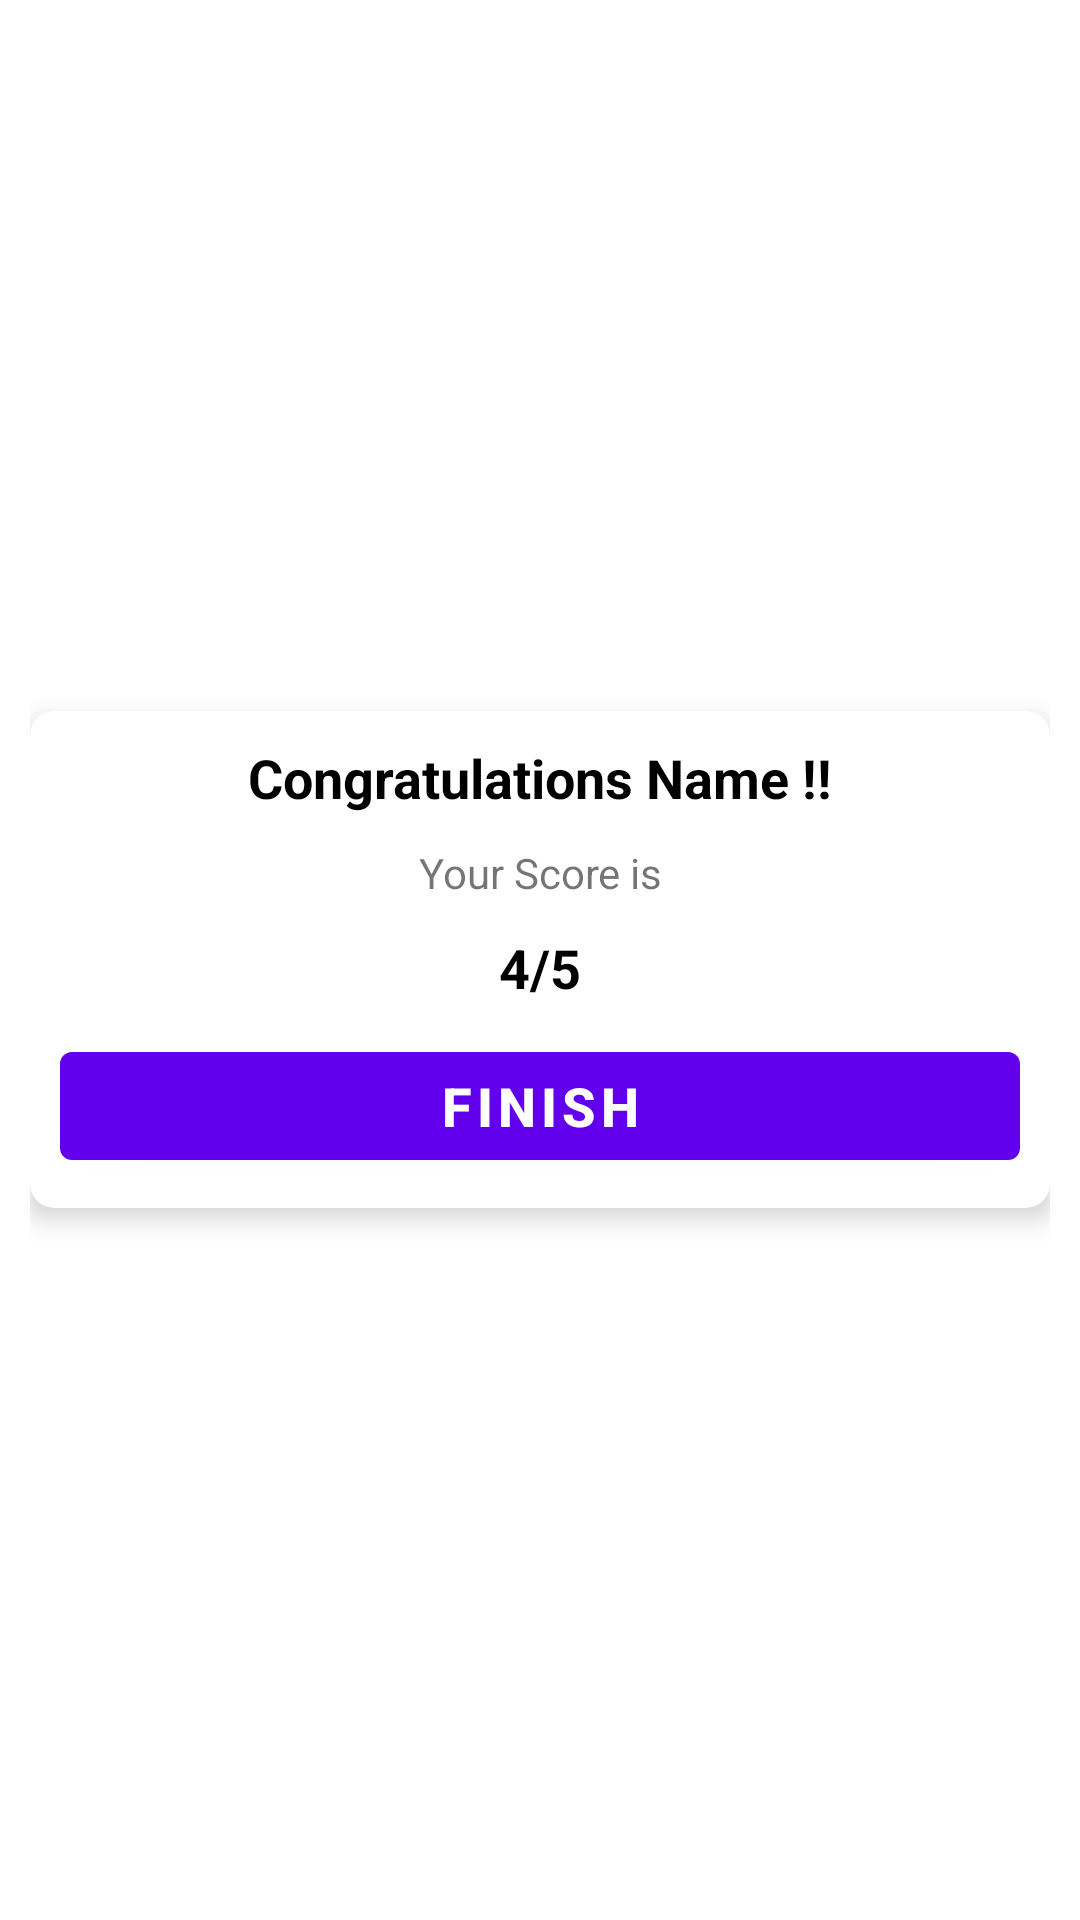

The Android layout XML behind this screen, and the referenced resources:
<!-- AndroidManifest.xml: application theme Theme.QuizApp -->
<!-- res/layout/activity_result.xml -->
<?xml version="1.0" encoding="utf-8"?>
<LinearLayout xmlns:android="http://schemas.android.com/apk/res/android"
    xmlns:app="http://schemas.android.com/apk/res-auto"
    xmlns:tools="http://schemas.android.com/tools"
    android:layout_width="match_parent"
    android:layout_height="match_parent"
    android:orientation="horizontal"
    android:background="@drawable/kotlin"
    android:padding="10dp"
    android:gravity="center"
    tools:context=".Result">

    <androidx.cardview.widget.CardView
        android:layout_width="match_parent"
        android:layout_height="wrap_content"
        app:cardCornerRadius="8dp"
        app:cardElevation="5dp"
        >
        <LinearLayout
            android:layout_width="match_parent"
            android:layout_height="wrap_content"
            android:orientation="vertical"
            android:gravity="center"
            android:padding="10dp">
            <TextView
                android:id="@+id/congo"
                android:layout_width="match_parent"
                android:layout_height="wrap_content"
                android:text="Congratulations Name !!"
                android:gravity="center"
                android:textSize="18sp"
                android:textStyle="bold"
                android:textColor="@color/black"/>
            <TextView

                android:layout_width="match_parent"
                android:layout_height="wrap_content"
                android:layout_marginTop="10dp"
                android:text="Your Score is"
                android:gravity="center"
                android:textSize="14sp"
                />
            <TextView
                android:id="@+id/Score"
                android:layout_width="match_parent"
                android:layout_height="wrap_content"
                android:text="4/5"
                android:layout_marginTop="10dp"
                android:gravity="center"
                android:textSize="18sp"
                android:textStyle="bold"
                android:textColor="@color/black"/>

            <Button
                android:id="@+id/button"
                android:layout_width="match_parent"
                android:layout_height="wrap_content"
                android:text="FINISH"
                android:textStyle="bold"
                android:textSize="18sp"
                android:layout_marginTop="10dp"/>
        </LinearLayout>
    </androidx.cardview.widget.CardView>
</LinearLayout>
<!-- resources referenced by this layout -->
<resources>
  <style name="Theme.QuizApp" parent="Theme.MaterialComponents.DayNight.DarkActionBar">
          
          <item name="colorPrimary">@color/purple_500</item>
          <item name="colorPrimaryVariant">@color/purple_700</item>
          <item name="colorOnPrimary">@color/white</item>
          
          <item name="colorSecondary">@color/teal_200</item>
          <item name="colorSecondaryVariant">@color/teal_700</item>
          <item name="colorOnSecondary">@color/black</item>
          
          <item name="android:statusBarColor" tools:targetApi="l">?attr/colorPrimaryVariant</item>
          
      </style>
  <!-- not gathered from this repository: default colours our renderer supplied (Android Studio template values) -->
  <color name="purple_500">#FF6200EE</color>
  <color name="purple_700">#FF3700B3</color>
  <color name="teal_200">#FF03DAC5</color>
  <color name="teal_700">#FF018786</color>
  <color name="black">#FF000000</color>
  <color name="white">#FFFFFFFF</color>
</resources>
